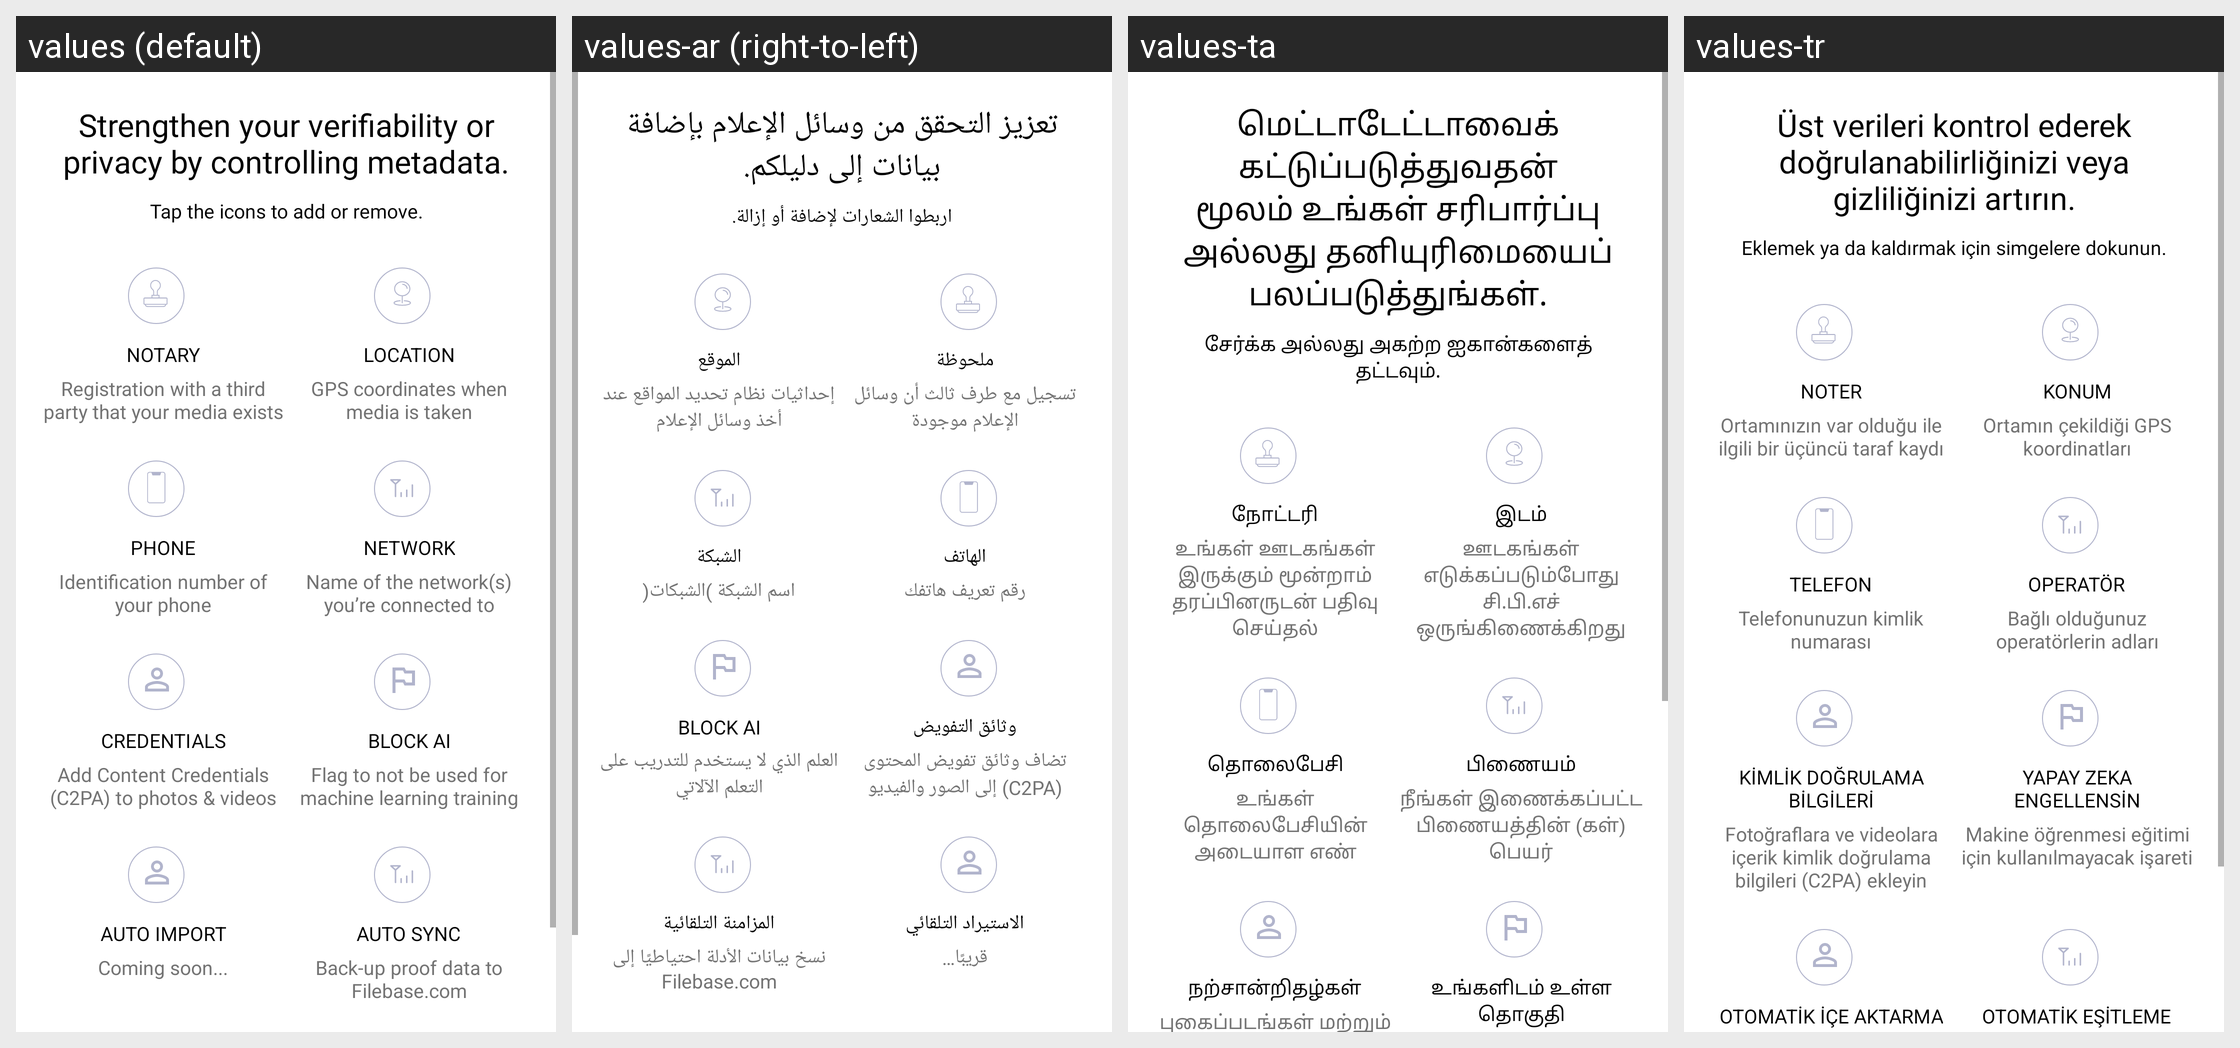

This grid shows one Android layout under several languages. Give, for every string resource on the screen, its name, the default text and each shown locale's text.
Android screen res/layout/activity_settings.xml rendered under 4 locales, left to right: values (default), values-ar (right-to-left), values-ta, values-tr. Device: Nexus 5 (rendered at 1080×1920; each locale shown at half size, 540×960, under a caption strip naming it); theme AppTheme.
Other locales in the repository, not shown: values-de, values-en-rGB, values-es, values-lo, values-nb-rNO, values-pt, values-pt-rBR, values-pt-rPT, values-ru, values-sr, values-uk, values-zh-rCN, values-zh-rTW.
Strings drawn on this screen, with the default value and each locale's value (text and hints the layout hard-codes, and strings that could not be matched under every locale, appear in the picture but are not listed):

settings_title
  values: Strengthen your verifiability or privacy by controlling metadata.
  values-ar: تعزيز التحقق من وسائل الإعلام بإضافة بيانات إلى دليلكم.
  values-ta: மெட்டாடேட்டாவைக் கட்டுப்படுத்துவதன் மூலம் உங்கள் சரிபார்ப்பு அல்லது தனியுரிமையைப் பலப்படுத்துங்கள்.
  values-tr: Üst verileri kontrol ederek doğrulanabilirliğinizi veya gizliliğinizi artırın.

settings_description
  values: Tap the icons to add or remove.
  values-ar: اربطوا الشعارات لإضافة أو إزالة.
  values-ta: சேர்க்க அல்லது அகற்ற ஐகான்களைத் தட்டவும்.
  values-tr: Eklemek ya da kaldırmak için simgelere dokunun.

settings_notary
  values: Notary
  values-ar: ملحوظة
  values-ta: நோட்டரி
  values-tr: Noter

settings_notary_desc
  values: Registration with a third party that your media exists
  values-ar: تسجيل مع طرف ثالث أن وسائل الإعلام موجودة
  values-ta: உங்கள் ஊடகங்கள் இருக்கும் மூன்றாம் தரப்பினருடன் பதிவு செய்தல்
  values-tr: Ortamınızın var olduğu ile ilgili bir üçüncü taraf kaydı

settings_location
  values: Location
  values-ar: الموقع
  values-ta: இடம்
  values-tr: Konum

settings_location_desc
  values: GPS coordinates when media is taken
  values-ar: إحداثيات نظام تحديد المواقع عند أخذ وسائل الإعلام
  values-ta: ஊடகங்கள் எடுக்கப்படும்போது சி.பி.எச் ஒருங்கிணைக்கிறது
  values-tr: Ortamın çekildiği GPS koordinatları

settings_phone
  values: Phone
  values-ar: الهاتف
  values-ta: தொலைபேசி
  values-tr: Telefon

settings_phone_desc
  values: Identification number of your phone
  values-ar: رقم تعريف هاتفك
  values-ta: உங்கள் தொலைபேசியின் அடையாள எண்
  values-tr: Telefonunuzun kimlik numarası

settings_network
  values: Network
  values-ar: الشبكة
  values-ta: பிணையம்
  values-tr: Operatör

settings_network_desc
  values: Name of the network(s) you’re connected to
  values-ar: اسم الشبكة )الشبكات(
  values-ta: நீங்கள் இணைக்கப்பட்ட பிணையத்தின் (கள்) பெயர்
  values-tr: Bağlı olduğunuz operatörlerin adları

settings_credentials
  values: Credentials
  values-ar: وثائق التفويض
  values-ta: நற்சான்றிதழ்கள்
  values-tr: Kimlik doğrulama bilgileri

settings_credentials_desc
  values: Add Content Credentials (C2PA) to photos & videos
  values-ar: تضاف وثائق تفويض المحتوى (C2PA) إلى الصور والفيديو
  values-ta: புகைப்படங்கள் மற்றும் வீடியோக்களில் உள்ளடக்க சான்றுகளை (C2PA) சேர்க்கவும்
  values-tr: Fotoğraflara ve videolara içerik kimlik doğrulama bilgileri (C2PA) ekleyin

settings_ai
  values: Block AI
  values-ar: Block AI
  values-ta: உங்களிடம் உள்ள தொகுதி
  values-tr: Yapay zeka engellensin
